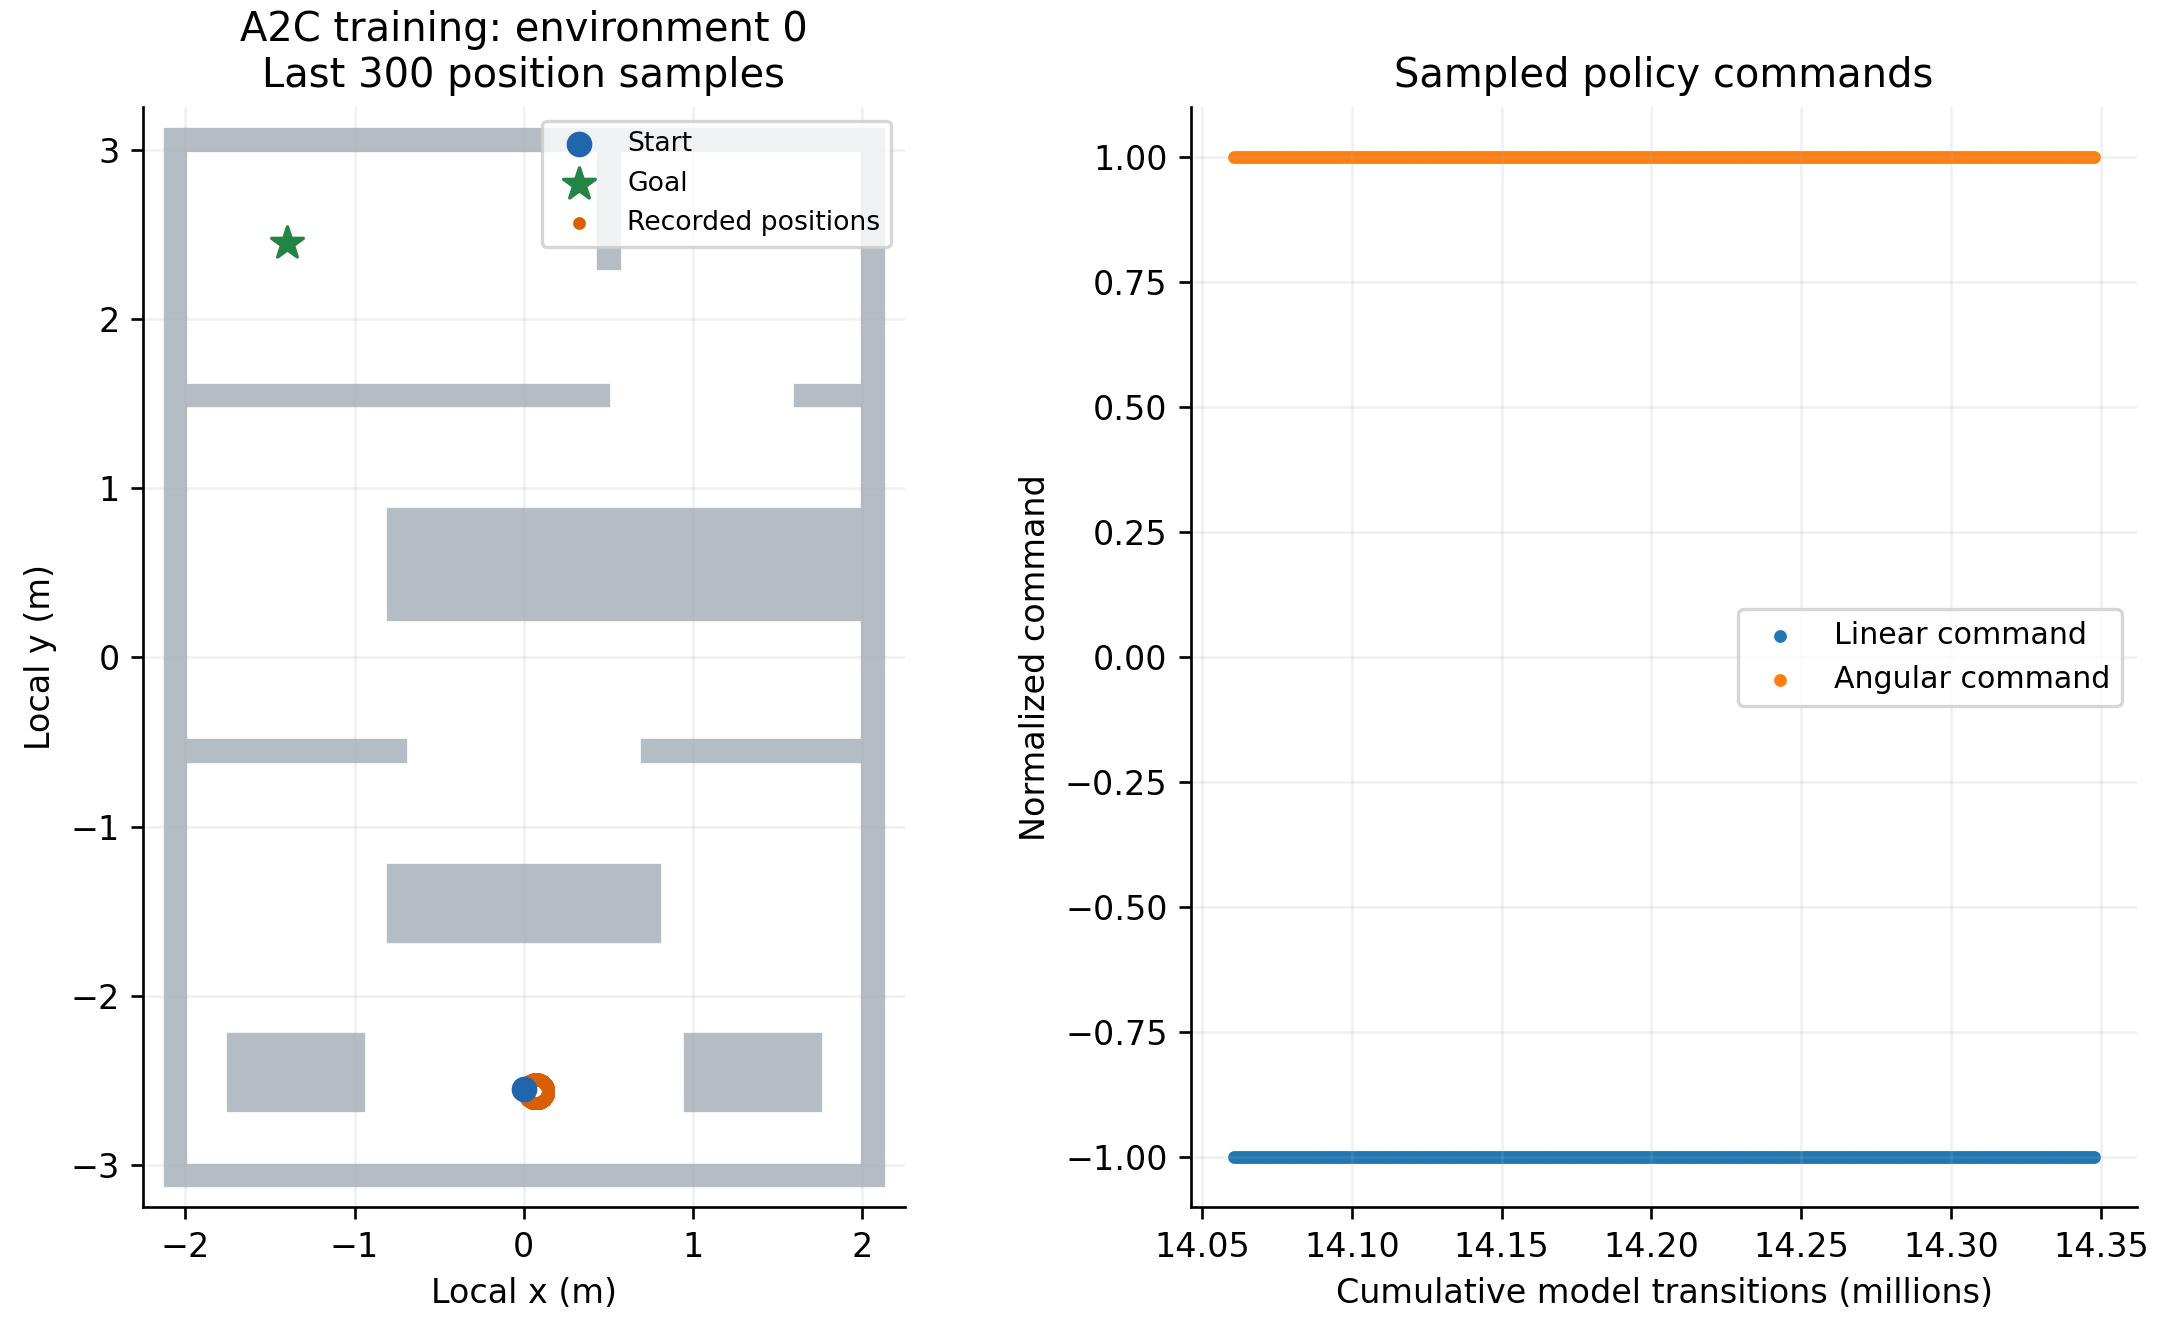

Data behind this chart, as committed beside it:
transitions, x, y, linear_command, angular_command, linear_speed
14060672, 0.1116, -2.624, -1.0, 1.0, -0.1021
14061632, 0.1362, -2.533, -1.0, 1.0, -0.1021
14062592, 0.04929, -2.497, -1.0, 1.0, -0.1022
14063552, 0.002762, -2.579, -1.0, 1.0, -0.1021
14064512, 0.07793, -2.635, -1.0, 1.0, -0.1022
14065472, 0.1434, -2.568, -1.0, 1.0, -0.1021
14066432, 0.0848, -2.494, -1.0, 1.0, -0.1021
14067392, 0.004511, -2.543, -1.0, 1.0, -0.1022
14068352, 0.04286, -2.629, -1.0, 1.0, -0.1022
14069312, 0.1329, -2.602, -1.0, 1.0, -0.1021
14070272, 0.1172, -2.509, -1.0, 1.0, -0.1021
14071232, 0.02327, -2.513, -1.0, 1.0, -0.1022
14072192, 0.01517, -2.607, -1.0, 1.0, -0.1022
14073152, 0.107, -2.626, -1.0, 1.0, -0.1021
14074112, 0.1383, -2.538, -1.0, 1.0, -0.1022
14075072, 0.05433, -2.496, -1.0, 1.0, -0.1022
14076032, 0.001825, -2.574, -1.0, 1.0, -0.1022
14076992, 0.07254, -2.635, -1.0, 1.0, -0.1022
14077952, 0.1429, -2.573, -1.0, 1.0, -0.1022
14078912, 0.08998, -2.495, -1.0, 1.0, -0.1022
14079872, 0.006245, -2.538, -1.0, 1.0, -0.1021
14080832, 0.03806, -2.627, -1.0, 1.0, -0.1022
14081792, 0.1298, -2.606, -1.0, 1.0, -0.1021
14082752, 0.1212, -2.513, -1.0, 1.0, -0.1022
14083712, 0.02732, -2.509, -1.0, 1.0, -0.1021
14084672, 0.01216, -2.602, -1.0, 1.0, -0.1021
14085632, 0.1023, -2.629, -1.0, 1.0, -0.1022
14086592, 0.1402, -2.543, -1.0, 1.0, -0.1021
14087552, 0.05962, -2.494, -1.0, 1.0, -0.1022
14088512, 0.001385, -2.568, -1.0, 1.0, -0.1022
14089472, 0.06721, -2.635, -1.0, 1.0, -0.1021
14090432, 0.1421, -2.578, -1.0, 1.0, -0.1021
14091392, 0.09513, -2.497, -1.0, 1.0, -0.1022
14092352, 0.008408, -2.533, -1.0, 1.0, -0.1022
14093312, 0.03345, -2.624, -1.0, 1.0, -0.1021
14094272, 0.1265, -2.61, -1.0, 1.0, -0.1022
14095232, 0.125, -2.517, -1.0, 1.0, -0.1022
14096192, 0.03158, -2.506, -1.0, 1.0, -0.1021
14097152, 0.009489, -2.598, -1.0, 1.0, -0.1022
14098112, 0.09736, -2.631, -1.0, 1.0, -0.1022
14099072, 0.1416, -2.548, -1.0, 1.0, -0.1021
14100032, 0.06498, -2.494, -1.0, 1.0, -0.1021
14100992, 0.001356, -2.563, -1.0, 1.0, -0.1021
14101952, 0.06192, -2.635, -1.0, 1.0, -0.1022
14102912, 0.1409, -2.584, -1.0, 1.0, -0.1022
14103872, 0.1002, -2.499, -1.0, 1.0, -0.1021
14104832, 0.01101, -2.529, -1.0, 1.0, -0.1022
14105792, 0.02911, -2.621, -1.0, 1.0, -0.1022
14106752, 0.1229, -2.614, -1.0, 1.0, -0.1022
14107712, 0.1285, -2.521, -1.0, 1.0, -0.1022
14108672, 0.03608, -2.503, -1.0, 1.0, -0.1022
14109632, 0.007162, -2.593, -1.0, 1.0, -0.1021
14110592, 0.09225, -2.633, -1.0, 1.0, -0.1021
14111552, 0.1426, -2.553, -1.0, 1.0, -0.1022
14112512, 0.07029, -2.493, -1.0, 1.0, -0.1021
14113472, 0.001616, -2.557, -1.0, 1.0, -0.1021
14114432, 0.0566, -2.634, -1.0, 1.0, -0.1021
14115392, 0.1392, -2.589, -1.0, 1.0, -0.1022
14116352, 0.105, -2.501, -1.0, 1.0, -0.1021
14117312, 0.01386, -2.524, -1.0, 1.0, -0.1021
... 240 more rows
